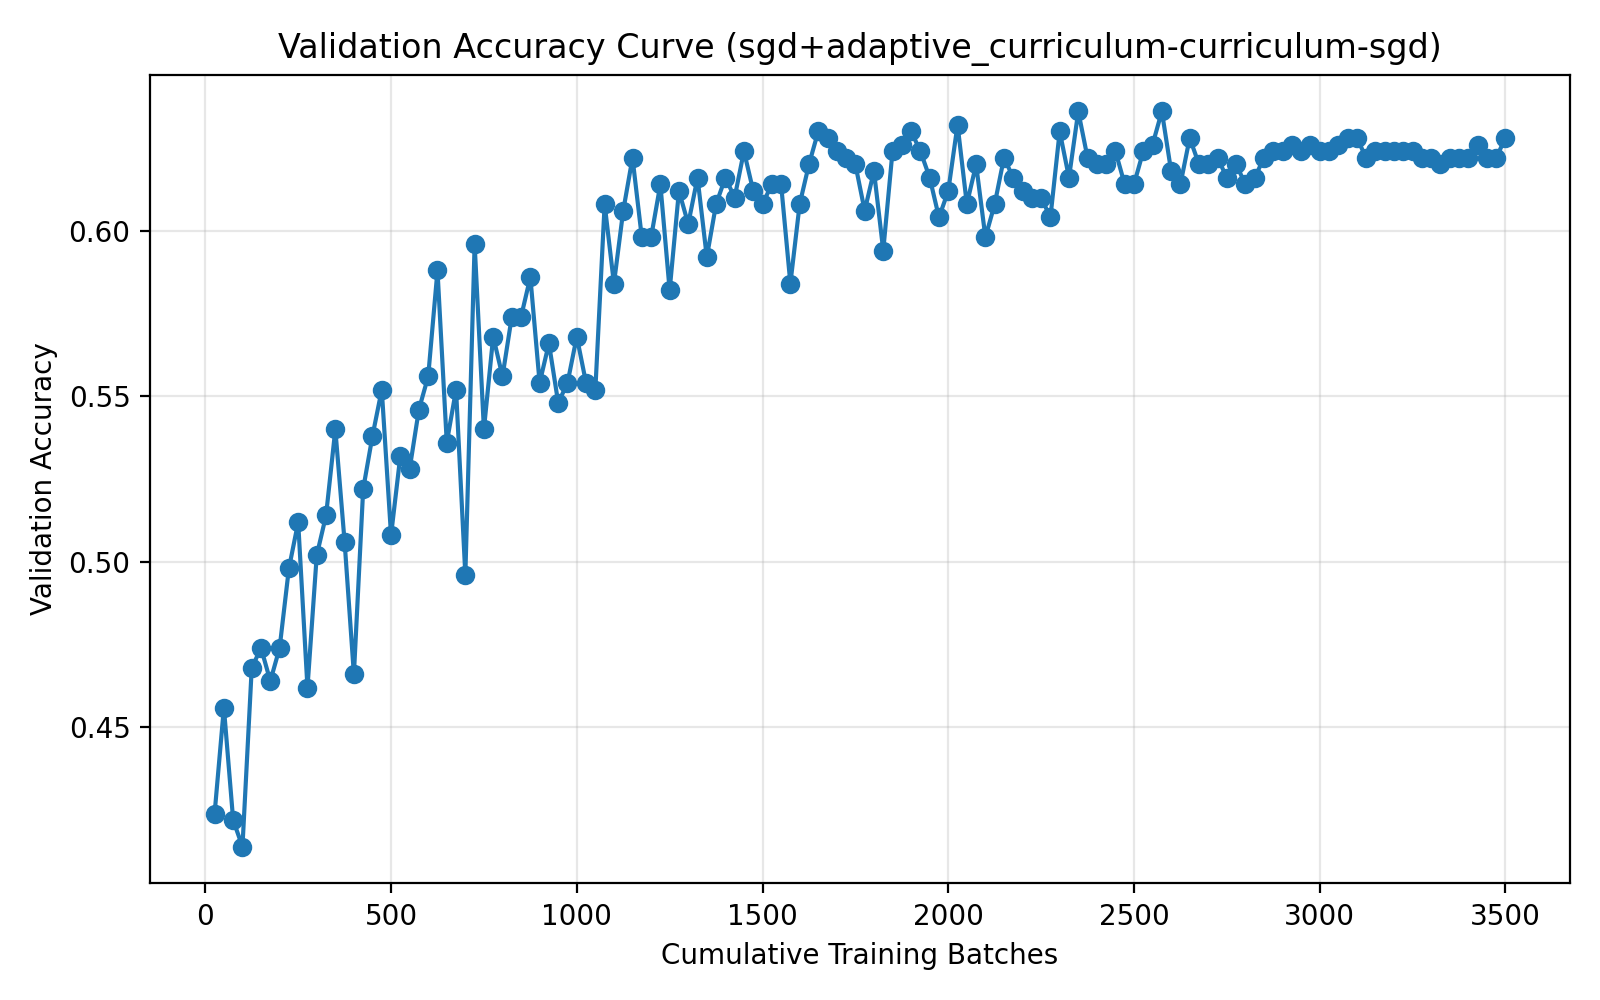

The data file committed next to this chart (first rows):
run_name, method, epoch, cumulative_batches, elapsed_seconds, val_accuracy
04-11_23-26, sgd+adaptive_curriculum-curriculum-sgd, 1, 25, 1.806, 0.424
04-11_23-26, sgd+adaptive_curriculum-curriculum-sgd, 2, 50, 3.094, 0.456
04-11_23-26, sgd+adaptive_curriculum-curriculum-sgd, 3, 75, 4.394, 0.422
04-11_23-26, sgd+adaptive_curriculum-curriculum-sgd, 4, 100, 5.84, 0.414
04-11_23-26, sgd+adaptive_curriculum-curriculum-sgd, 5, 125, 7.569, 0.468
04-11_23-26, sgd+adaptive_curriculum-curriculum-sgd, 6, 150, 9.824, 0.474
04-11_23-26, sgd+adaptive_curriculum-curriculum-sgd, 7, 175, 11.55, 0.464
04-11_23-26, sgd+adaptive_curriculum-curriculum-sgd, 8, 200, 13.81, 0.474
04-11_23-26, sgd+adaptive_curriculum-curriculum-sgd, 9, 225, 15.57, 0.498
04-11_23-26, sgd+adaptive_curriculum-curriculum-sgd, 10, 250, 17.85, 0.512
04-11_23-26, sgd+adaptive_curriculum-curriculum-sgd, 11, 275, 19.57, 0.462
04-11_23-26, sgd+adaptive_curriculum-curriculum-sgd, 12, 300, 21.78, 0.502
04-11_23-26, sgd+adaptive_curriculum-curriculum-sgd, 13, 325, 23.53, 0.514
04-11_23-26, sgd+adaptive_curriculum-curriculum-sgd, 14, 350, 25.73, 0.54
04-11_23-26, sgd+adaptive_curriculum-curriculum-sgd, 15, 375, 27.45, 0.506
04-11_23-26, sgd+adaptive_curriculum-curriculum-sgd, 16, 400, 29.73, 0.466
04-11_23-26, sgd+adaptive_curriculum-curriculum-sgd, 17, 425, 31.45, 0.522
04-11_23-26, sgd+adaptive_curriculum-curriculum-sgd, 18, 450, 33.67, 0.538
04-11_23-26, sgd+adaptive_curriculum-curriculum-sgd, 19, 475, 35.4, 0.552
04-11_23-26, sgd+adaptive_curriculum-curriculum-sgd, 20, 500, 37.66, 0.508
04-11_23-26, sgd+adaptive_curriculum-curriculum-sgd, 21, 525, 39.4, 0.532
04-11_23-26, sgd+adaptive_curriculum-curriculum-sgd, 22, 550, 41.64, 0.528
04-11_23-26, sgd+adaptive_curriculum-curriculum-sgd, 23, 575, 43.37, 0.546
04-11_23-26, sgd+adaptive_curriculum-curriculum-sgd, 24, 600, 45.6, 0.556
04-11_23-26, sgd+adaptive_curriculum-curriculum-sgd, 25, 625, 46.65, 0.588
04-11_23-26, sgd+adaptive_curriculum-curriculum-sgd, 26, 650, 47.67, 0.536
04-11_23-26, sgd+adaptive_curriculum-curriculum-sgd, 27, 675, 48.63, 0.552
04-11_23-26, sgd+adaptive_curriculum-curriculum-sgd, 28, 700, 49.65, 0.496
04-11_23-26, sgd+adaptive_curriculum-curriculum-sgd, 29, 725, 50.63, 0.596
04-11_23-26, sgd+adaptive_curriculum-curriculum-sgd, 30, 750, 51.64, 0.54
04-11_23-26, sgd+adaptive_curriculum-curriculum-sgd, 31, 775, 52.64, 0.568
04-11_23-26, sgd+adaptive_curriculum-curriculum-sgd, 32, 800, 53.63, 0.556
04-11_23-26, sgd+adaptive_curriculum-curriculum-sgd, 33, 825, 54.62, 0.574
04-11_23-26, sgd+adaptive_curriculum-curriculum-sgd, 34, 850, 55.58, 0.574
04-11_23-26, sgd+adaptive_curriculum-curriculum-sgd, 35, 875, 56.56, 0.586
04-11_23-26, sgd+adaptive_curriculum-curriculum-sgd, 36, 900, 57.57, 0.554
04-11_23-26, sgd+adaptive_curriculum-curriculum-sgd, 37, 925, 58.56, 0.566
04-11_23-26, sgd+adaptive_curriculum-curriculum-sgd, 38, 950, 59.55, 0.548
04-11_23-26, sgd+adaptive_curriculum-curriculum-sgd, 39, 975, 60.53, 0.554
04-11_23-26, sgd+adaptive_curriculum-curriculum-sgd, 40, 1000, 61.52, 0.568
04-11_23-26, sgd+adaptive_curriculum-curriculum-sgd, 41, 1025, 62.54, 0.554
04-11_23-26, sgd+adaptive_curriculum-curriculum-sgd, 42, 1050, 63.53, 0.552
04-11_23-26, sgd+adaptive_curriculum-curriculum-sgd, 43, 1075, 64.51, 0.608
04-11_23-26, sgd+adaptive_curriculum-curriculum-sgd, 44, 1100, 65.49, 0.584
04-11_23-26, sgd+adaptive_curriculum-curriculum-sgd, 45, 1125, 66.52, 0.606
04-11_23-26, sgd+adaptive_curriculum-curriculum-sgd, 46, 1150, 67.55, 0.622
04-11_23-26, sgd+adaptive_curriculum-curriculum-sgd, 47, 1175, 68.54, 0.598
04-11_23-26, sgd+adaptive_curriculum-curriculum-sgd, 48, 1200, 69.54, 0.598
04-11_23-26, sgd+adaptive_curriculum-curriculum-sgd, 49, 1225, 70.51, 0.614
04-11_23-26, sgd+adaptive_curriculum-curriculum-sgd, 50, 1250, 71.49, 0.582
04-11_23-26, sgd+adaptive_curriculum-curriculum-sgd, 51, 1275, 72.46, 0.612
04-11_23-26, sgd+adaptive_curriculum-curriculum-sgd, 52, 1300, 73.49, 0.602
04-11_23-26, sgd+adaptive_curriculum-curriculum-sgd, 53, 1325, 74.48, 0.616
04-11_23-26, sgd+adaptive_curriculum-curriculum-sgd, 54, 1350, 75.44, 0.592
04-11_23-26, sgd+adaptive_curriculum-curriculum-sgd, 55, 1375, 76.41, 0.608
04-11_23-26, sgd+adaptive_curriculum-curriculum-sgd, 56, 1400, 77.37, 0.616
04-11_23-26, sgd+adaptive_curriculum-curriculum-sgd, 57, 1425, 78.34, 0.61
04-11_23-26, sgd+adaptive_curriculum-curriculum-sgd, 58, 1450, 79.31, 0.624
04-11_23-26, sgd+adaptive_curriculum-curriculum-sgd, 59, 1475, 80.26, 0.612
04-11_23-26, sgd+adaptive_curriculum-curriculum-sgd, 60, 1500, 81.23, 0.608
... 80 more rows
